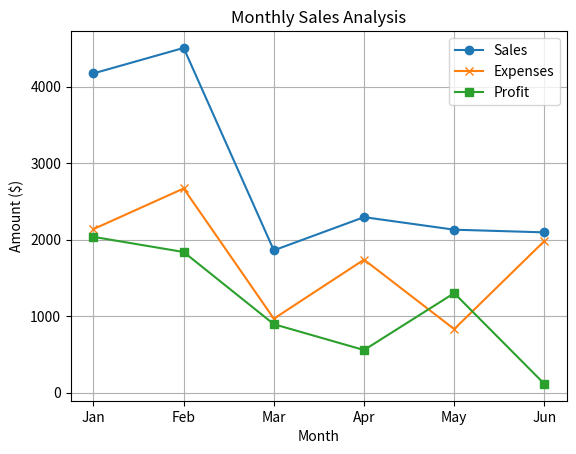

Write Python code to recreate this figure.
import pandas as pd
import numpy as np
import matplotlib.pyplot as plt

# Генеруємо випадкові дані про продажі
np.random.seed(42)
data = {
    'month': ['Jan', 'Feb', 'Mar', 'Apr', 'May', 'Jun'],
    'sales': np.random.randint(1000, 5000, 6),
    'expenses': np.random.randint(500, 3000, 6)
}

df = pd.DataFrame(data)

# Додаємо прибуток
df['profit'] = df['sales'] - df['expenses']

# Виводимо таблицю
print("Sales Data:")
print(df)

# Будуємо графік
plt.plot(df['month'], df['sales'], label='Sales', marker='o')
plt.plot(df['month'], df['expenses'], label='Expenses', marker='x')
plt.plot(df['month'], df['profit'], label='Profit', marker='s')

plt.title('Monthly Sales Analysis')
plt.xlabel('Month')
plt.ylabel('Amount ($)')
plt.legend()
plt.grid(True)
plt.show()
